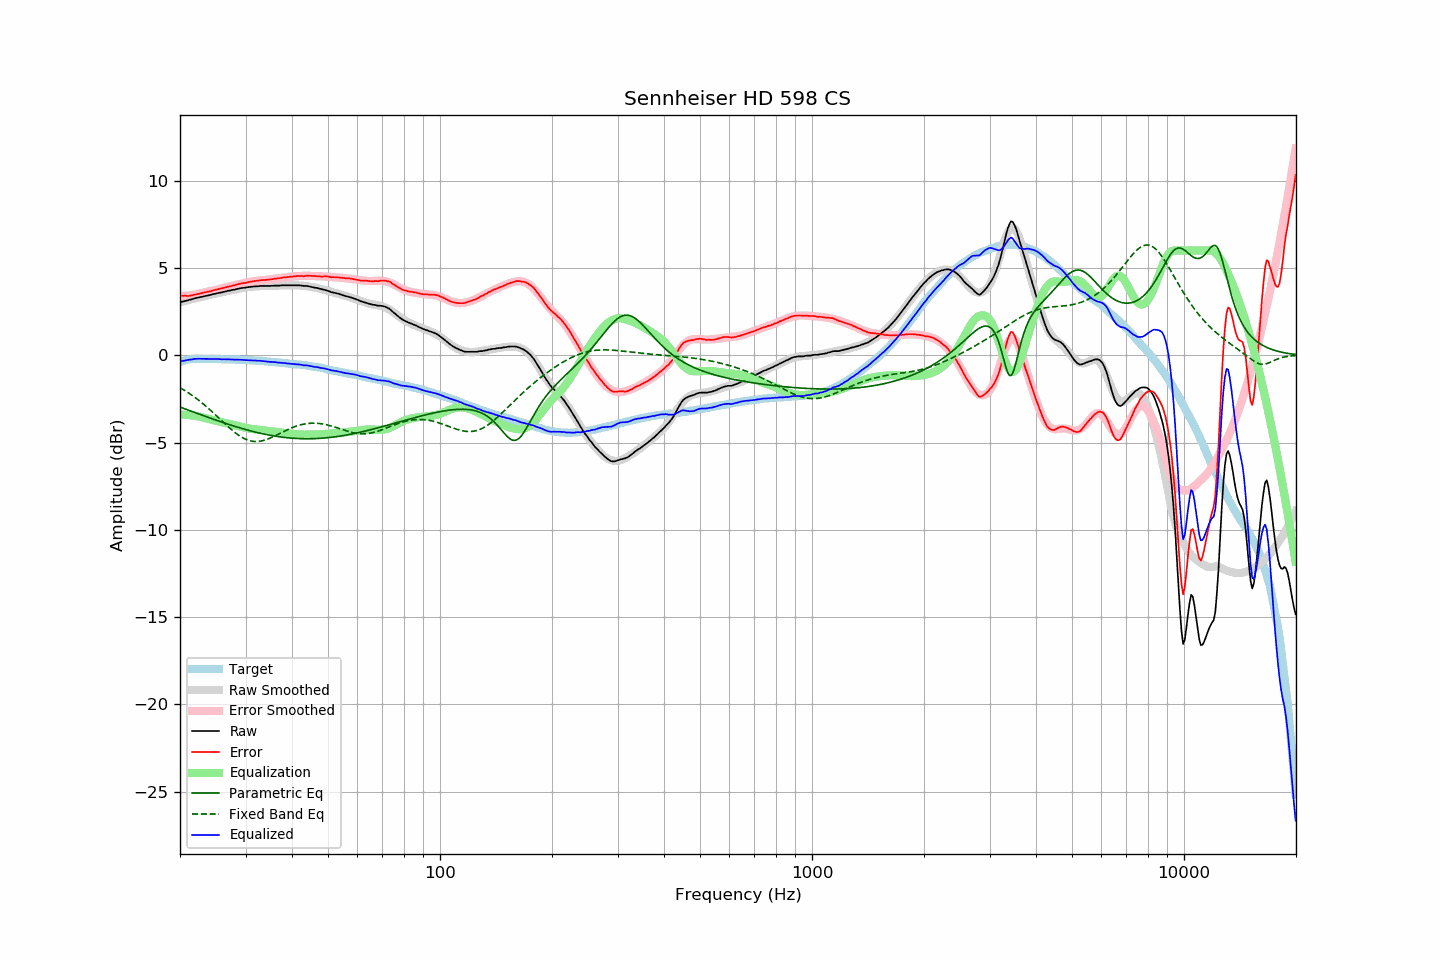

Data behind this chart, as committed beside it:
frequency, raw, error, smoothed, error_smoothed, equalization, parametric_eq, fixed_band_eq, equalized_raw, equalized_smoothed, target
20.00, 3.04, 3.42, 3.03, 3.39, -3.39, -2.97, -1.86, -0.36, -0.36, -0.38
20.20, 3.06, 3.41, 3.06, 3.40, -3.40, -3.01, -1.91, -0.34, -0.34, -0.35
20.40, 3.08, 3.40, 3.08, 3.40, -3.40, -3.04, -1.97, -0.32, -0.32, -0.32
20.61, 3.11, 3.41, 3.11, 3.41, -3.41, -3.07, -2.02, -0.30, -0.30, -0.30
20.81, 3.13, 3.40, 3.13, 3.41, -3.41, -3.11, -2.08, -0.29, -0.28, -0.27
21.02, 3.15, 3.39, 3.15, 3.42, -3.42, -3.14, -2.14, -0.27, -0.27, -0.24
21.23, 3.18, 3.41, 3.18, 3.43, -3.43, -3.17, -2.20, -0.25, -0.25, -0.23
21.44, 3.20, 3.42, 3.20, 3.44, -3.44, -3.21, -2.26, -0.24, -0.24, -0.22
21.66, 3.23, 3.44, 3.22, 3.45, -3.45, -3.24, -2.33, -0.23, -0.23, -0.21
21.87, 3.26, 3.47, 3.25, 3.47, -3.47, -3.28, -2.40, -0.21, -0.22, -0.21
22.09, 3.28, 3.48, 3.27, 3.48, -3.48, -3.31, -2.46, -0.20, -0.21, -0.20
22.31, 3.30, 3.50, 3.29, 3.50, -3.50, -3.34, -2.53, -0.20, -0.21, -0.21
22.54, 3.32, 3.52, 3.31, 3.52, -3.52, -3.38, -2.61, -0.20, -0.20, -0.21
22.76, 3.34, 3.54, 3.34, 3.54, -3.54, -3.41, -2.68, -0.20, -0.20, -0.21
22.99, 3.36, 3.57, 3.36, 3.56, -3.56, -3.44, -2.75, -0.21, -0.21, -0.22
23.22, 3.38, 3.59, 3.38, 3.59, -3.59, -3.48, -2.83, -0.21, -0.21, -0.22
23.45, 3.40, 3.61, 3.40, 3.61, -3.61, -3.51, -2.91, -0.21, -0.21, -0.22
23.69, 3.42, 3.63, 3.42, 3.63, -3.63, -3.54, -2.99, -0.22, -0.21, -0.22
23.92, 3.44, 3.65, 3.44, 3.65, -3.65, -3.58, -3.07, -0.22, -0.21, -0.22
24.16, 3.46, 3.67, 3.46, 3.68, -3.68, -3.61, -3.15, -0.22, -0.21, -0.21
24.40, 3.49, 3.70, 3.48, 3.70, -3.70, -3.64, -3.24, -0.21, -0.22, -0.21
24.65, 3.51, 3.73, 3.50, 3.72, -3.72, -3.67, -3.32, -0.21, -0.22, -0.22
24.89, 3.53, 3.75, 3.52, 3.74, -3.74, -3.71, -3.41, -0.22, -0.22, -0.22
25.14, 3.55, 3.77, 3.55, 3.77, -3.77, -3.74, -3.49, -0.22, -0.22, -0.22
25.39, 3.57, 3.79, 3.57, 3.79, -3.79, -3.77, -3.58, -0.22, -0.22, -0.22
25.65, 3.59, 3.81, 3.59, 3.81, -3.81, -3.80, -3.67, -0.22, -0.22, -0.22
25.91, 3.60, 3.83, 3.61, 3.83, -3.83, -3.83, -3.76, -0.24, -0.22, -0.23
26.16, 3.63, 3.86, 3.63, 3.85, -3.85, -3.86, -3.84, -0.23, -0.23, -0.23
26.43, 3.65, 3.88, 3.65, 3.88, -3.88, -3.89, -3.93, -0.23, -0.23, -0.23
26.69, 3.67, 3.90, 3.67, 3.90, -3.90, -3.92, -4.02, -0.23, -0.23, -0.23
26.96, 3.70, 3.93, 3.69, 3.93, -3.93, -3.95, -4.10, -0.23, -0.24, -0.23
27.23, 3.71, 3.94, 3.71, 3.95, -3.95, -3.98, -4.18, -0.24, -0.24, -0.23
27.50, 3.73, 3.96, 3.73, 3.97, -3.97, -4.01, -4.26, -0.24, -0.24, -0.24
27.77, 3.75, 3.99, 3.75, 3.99, -3.99, -4.04, -4.34, -0.25, -0.24, -0.25
28.05, 3.76, 4.00, 3.77, 4.02, -4.02, -4.07, -4.41, -0.26, -0.25, -0.25
28.33, 3.79, 4.04, 3.79, 4.04, -4.04, -4.10, -4.49, -0.25, -0.25, -0.26
28.62, 3.81, 4.07, 3.80, 4.06, -4.06, -4.13, -4.55, -0.25, -0.26, -0.26
28.90, 3.83, 4.09, 3.82, 4.08, -4.08, -4.16, -4.62, -0.25, -0.26, -0.26
29.19, 3.85, 4.12, 3.84, 4.10, -4.10, -4.18, -4.68, -0.25, -0.26, -0.27
29.48, 3.86, 4.12, 3.85, 4.12, -4.12, -4.21, -4.73, -0.26, -0.27, -0.26
29.78, 3.87, 4.14, 3.87, 4.14, -4.14, -4.24, -4.78, -0.27, -0.27, -0.27
30.08, 3.88, 4.15, 3.88, 4.16, -4.16, -4.26, -4.82, -0.28, -0.28, -0.27
30.38, 3.90, 4.18, 3.90, 4.18, -4.18, -4.29, -4.85, -0.28, -0.28, -0.28
30.68, 3.91, 4.19, 3.91, 4.20, -4.20, -4.31, -4.88, -0.29, -0.29, -0.29
30.99, 3.92, 4.21, 3.92, 4.21, -4.21, -4.34, -4.91, -0.29, -0.29, -0.30
31.30, 3.93, 4.22, 3.93, 4.23, -4.23, -4.36, -4.93, -0.30, -0.30, -0.30
31.61, 3.94, 4.24, 3.94, 4.24, -4.24, -4.38, -4.94, -0.30, -0.30, -0.30
31.93, 3.95, 4.26, 3.94, 4.25, -4.25, -4.41, -4.94, -0.30, -0.31, -0.31
32.24, 3.95, 4.27, 3.95, 4.26, -4.26, -4.43, -4.94, -0.32, -0.31, -0.32
32.57, 3.96, 4.28, 3.95, 4.27, -4.27, -4.45, -4.93, -0.32, -0.32, -0.32
32.89, 3.97, 4.29, 3.96, 4.29, -4.29, -4.47, -4.92, -0.32, -0.33, -0.32
33.22, 3.97, 4.30, 3.96, 4.30, -4.30, -4.49, -4.90, -0.33, -0.33, -0.34
33.55, 3.97, 4.30, 3.97, 4.31, -4.31, -4.51, -4.88, -0.34, -0.34, -0.34
33.89, 3.97, 4.32, 3.97, 4.32, -4.32, -4.53, -4.85, -0.35, -0.35, -0.35
34.23, 3.97, 4.32, 3.97, 4.33, -4.33, -4.55, -4.82, -0.36, -0.36, -0.35
34.57, 3.97, 4.33, 3.97, 4.34, -4.34, -4.57, -4.79, -0.37, -0.36, -0.36
34.92, 3.97, 4.34, 3.98, 4.35, -4.35, -4.58, -4.75, -0.38, -0.37, -0.37
35.27, 3.98, 4.35, 3.98, 4.36, -4.36, -4.60, -4.71, -0.38, -0.38, -0.38
35.62, 3.98, 4.37, 3.98, 4.37, -4.37, -4.62, -4.67, -0.39, -0.39, -0.39
35.97, 3.99, 4.39, 3.98, 4.38, -4.38, -4.63, -4.62, -0.39, -0.40, -0.40
... 635 more rows
